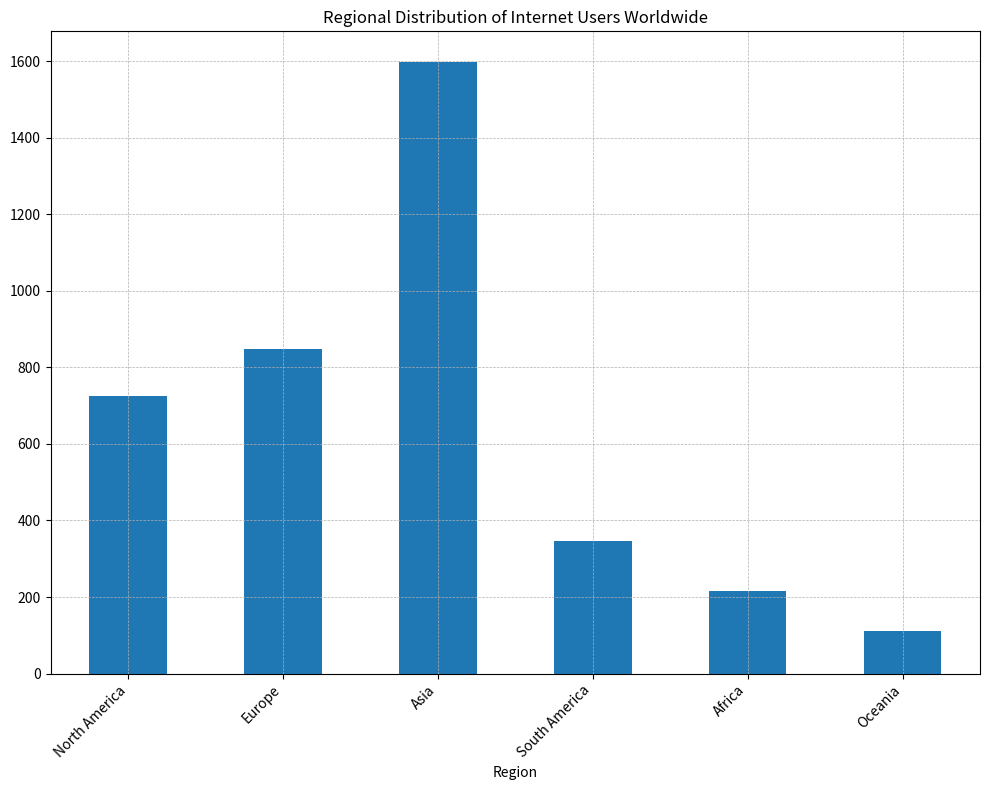

Python code for this plot: (Note: this script raises an exception after producing the figure.)
import pandas as pd
import matplotlib.pyplot as plt

# Given data
data = {
    'Region': ['North America', 'Europe', 'Asia', 'South America', 'Africa', 'Oceania'],
    'Internet Users (Millions)': [725.5, 847.2, 1598.3, 345.7, 216.0, 110.2]
}

# Creating DataFrame from data
df = pd.DataFrame(data)

# Set fig size
plt.figure(figsize=(10, 8))

# Adding subplot
ax = plt.subplot()

# Plotting vertical histogram
df.plot(kind='bar', x='Region', y='Internet Users (Millions)', legend=False, ax=ax)

# Title
plt.title('Regional Distribution of Internet Users Worldwide')

# Set background grid
plt.grid(True, which='both', linestyle='--', linewidth=0.5)

# Label management to prevent overlap
ax.set_xticklabels(df['Region'], rotation=45, horizontalalignment='right')

# Tight layout to fit the figure neatly
plt.tight_layout()

# Save the figure
plt.savefig('/cpfs01/user/liuqi/workspace/plotchart/data-300/histogram/png/91.png')

# Clear the current figure state
plt.clf()
